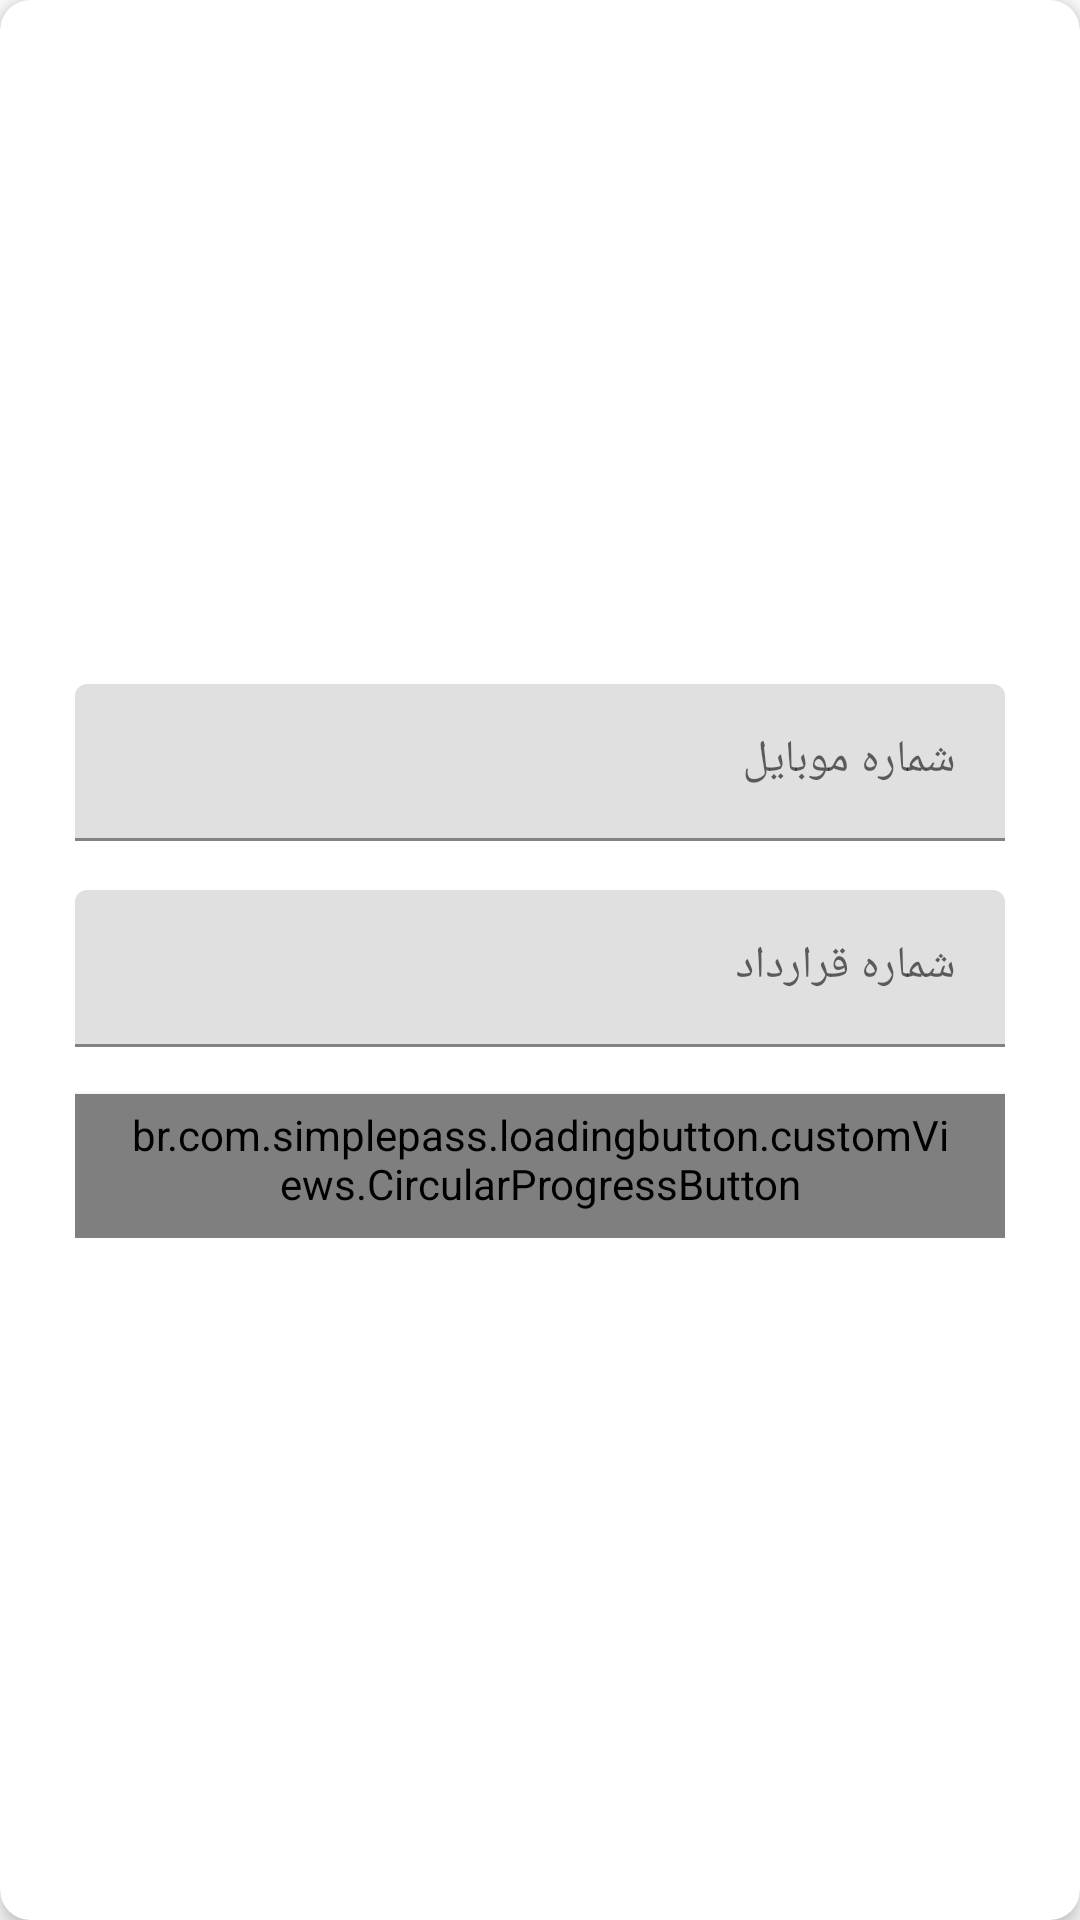

Produce the Android XML layout that renders to this screen, including the resource entries it uses.
<!-- AndroidManifest.xml: application theme AppTheme -->
<!-- res/layout/fragment_login.xml -->
<?xml version="1.0" encoding="utf-8"?>
<com.google.android.material.card.MaterialCardView
    xmlns:android="http://schemas.android.com/apk/res/android"
    xmlns:app="http://schemas.android.com/apk/res-auto"
    xmlns:tools="http://schemas.android.com/tools"
    android:layout_width="match_parent"
    android:layout_height="250dp"
    style="@style/LoginCard"
    tools:context=".controller.login.LoginFragment"
    android:layout_margin="8dp">

    <LinearLayout
        android:layout_width="match_parent"
        android:layout_height="wrap_content"
        android:layout_gravity="center"
        android:gravity="top"
        android:orientation="vertical"
        android:padding="25dp">

        <com.google.android.material.textfield.TextInputLayout
            android:id="@+id/mobile"
            style="@style/TextField"
            android:focusable="false"
            android:focusableInTouchMode="true"
            android:layout_width="match_parent"
            android:layout_height="wrap_content"
            android:layout_marginBottom="15dp"
            android:elevation="50dp"
            android:hint="@string/mobileLabel"
            app:placeholderText="@string/mobileHint">

            <com.google.android.material.textfield.TextInputEditText
                android:textSize="15sp"
                android:maxLines="1"
                android:inputType="number"
                android:layout_width="match_parent"
                android:layout_height="wrap_content" />

        </com.google.android.material.textfield.TextInputLayout>

        <com.google.android.material.textfield.TextInputLayout
            android:id="@+id/contract_number"
            style="@style/TextField"
            android:layout_width="match_parent"
            android:layout_height="wrap_content"
            android:layout_marginBottom="15dp"
            android:hint="@string/contractLabel"
            android:elevation="50dp"
            app:placeholderText="@string/contractHint">

            <com.google.android.material.textfield.TextInputEditText
                android:textSize="15sp"
                android:maxLines="1"
                android:inputType="number"
                android:layout_width="match_parent"
                android:layout_height="wrap_content" />

        </com.google.android.material.textfield.TextInputLayout>

        <br.com.simplepass.loadingbutton.customViews.CircularProgressButton
            android:id="@+id/login"
            style="@style/ProgressButton"
            android:layout_margin="0dp"
            android:layout_width="match_parent"
            android:layout_height="wrap_content"
            android:text="@string/login_btn"
            app:spinning_bar_color="#FFF"
            app:spinning_bar_padding="6dp"
            app:spinning_bar_width="4dp" />

    </LinearLayout>

</com.google.android.material.card.MaterialCardView>
<!-- resources referenced by this layout -->
<resources>
  <string name="contractHint">شماره قرارداد خود را وارد کنید</string>
  <string name="contractLabel">شماره قرارداد</string>
  <string name="login_btn">ورود</string>
  <string name="mobileHint">شماره موبایل خود را وارد کنید</string>
  <string name="mobileLabel">شماره موبایل</string>
  <style name="LoginCard" parent="Widget.MaterialComponents.CardView">
          <item name="cardBackgroundColor">#fff</item>
          <item name="cardCornerRadius">10dp</item>
          <item name="cardElevation">3dp</item>
          <item name="android:layout_gravity">top</item>
      </style>
  <style name="ProgressButton" parent="Widget.MaterialComponents.Button">
          
          <item name="android:textColor">#fff</item>
          <item name="android:topRightRadius">200dp</item>
          <item name="android:textSize">15sp</item>
          <item name="android:layout_margin">20dp</item>
          <item name="font">@font/iran_yekan_black</item>
      </style>
  <style name="TextField" parent="Widget.MaterialComponents.TextInputLayout.FilledBox.Dense" />
  <style name="AppTheme" parent="Theme.MaterialComponents.Light.NoActionBar.Bridge">
          
          <item name="colorPrimary">@color/colorPrimary</item>
          <item name="colorPrimaryDark">@color/colorPrimaryDark</item>
          <item name="colorAccent">@color/colorAccent</item>
          <item name="android:textColor">#5C5C5C</item>
          <item name="fontFamily">@font/iran_yekan_black</item>
      </style>
  <color name="colorPrimary">#30486A</color>
  <color name="colorPrimaryDark">#00213f</color>
  <color name="colorAccent">#02B8FD</color>
</resources>
